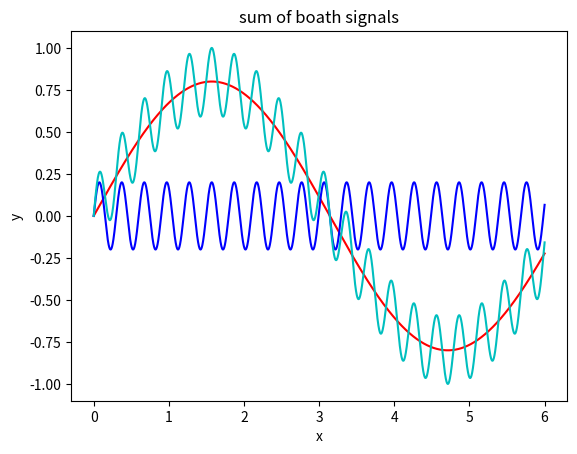

The matplotlib source for this figure: (Note: this script raises an exception after producing the figure.)
import matplotlib
import matplotlib.pyplot as plt

import numpy as np

x  = np.linspace(0, 6, 10000) # generates x axis in range 0 to 6 with 20000 points
y1 = 0.8*np.sin(x) # the first sinus signal with the amplitude 0.8
y2 = 0.2*np.sin(21*x) # the second sinus signal with a frequency 20 times higher than the first one and the amplitude of 0.2

# plot both signals
plt.plot(x, y1, 'r')
plt.plot(x, y2, 'b')
plt.xlabel('x')
plt.ylabel('y')
plt.title('base signals')
plt.show()


sum= y1+y2
plt.plot(x, sum, 'c')
plt.xlabel('x')
plt.ylabel('y')
plt.title('sum of boath signals')
plt.show()

from redpitaya.overlay.mercury import mercury as overlay

fpga = overlay()

gen0 = fpga.gen(0)

gen0.amplitude = 1.0
gen0.offset    = 0.0
gen0.waveform  = sum

gen0.mode = 'PERIODIC'
gen0.frequency = 1000

gen0.start()
gen0.enable = True
gen0.trigger()

gen0.enable = False